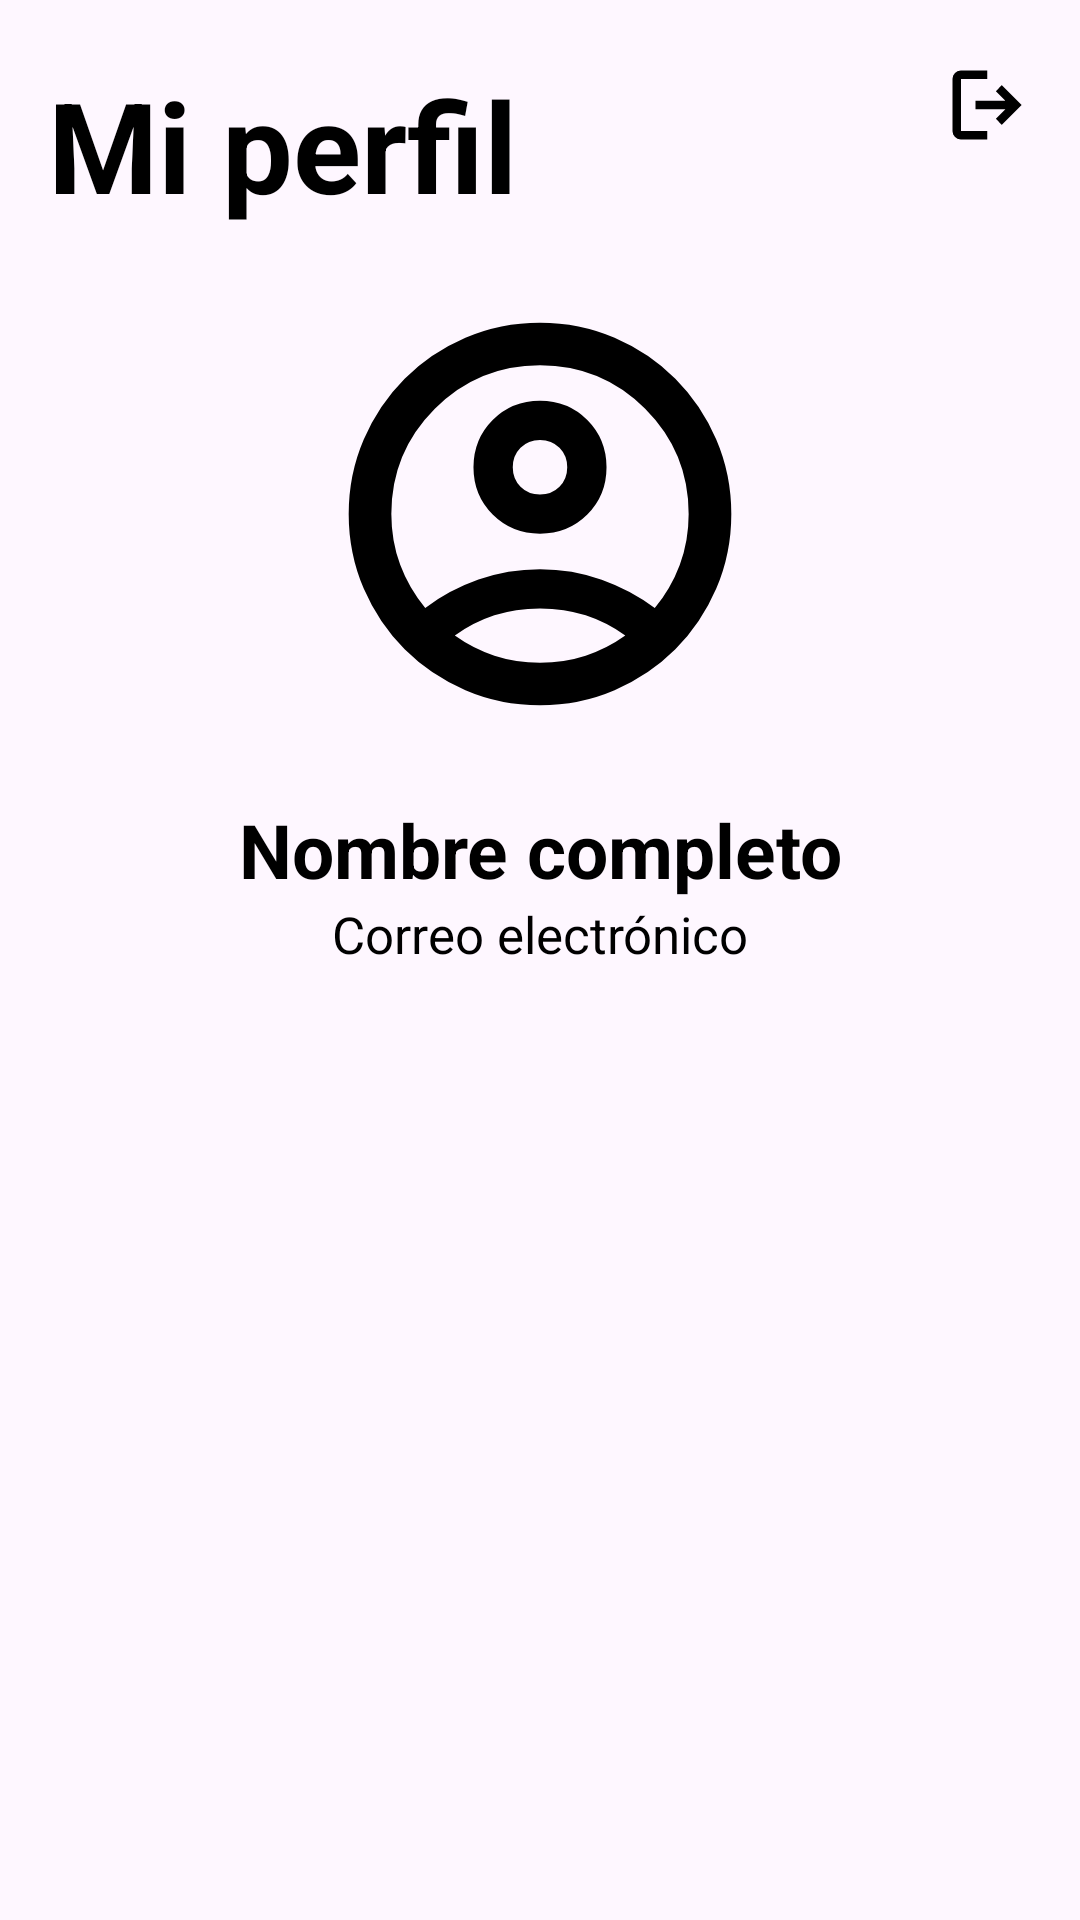

Here is an Android app screen rendered from its layout file. Give the layout XML and the strings, colors and styles it references.
<!-- AndroidManifest.xml: application theme Theme.SamanthaApp -->
<!-- res/layout/activity_profile.xml -->
<?xml version="1.0" encoding="utf-8"?>
<androidx.constraintlayout.widget.ConstraintLayout xmlns:android="http://schemas.android.com/apk/res/android"
    xmlns:app="http://schemas.android.com/apk/res-auto"
    xmlns:tools="http://schemas.android.com/tools"
    android:id="@+id/main"
    android:layout_width="match_parent"
    android:layout_height="match_parent"
    tools:context=".profile.view.ProfileActivity">


    <ScrollView
        android:layout_width="match_parent"
        android:layout_height="0dp"
        app:layout_constraintBottom_toBottomOf="parent"
        app:layout_constraintEnd_toEndOf="parent"
        app:layout_constraintStart_toStartOf="parent"
        app:layout_constraintTop_toBottomOf="@+id/first_linear_layout_id">

        <LinearLayout
            android:id="@+id/second_linear_layout_id"
            android:layout_width="match_parent"
            android:layout_height="wrap_content"
            android:orientation="vertical"
            app:layout_constraintEnd_toEndOf="parent"
            app:layout_constraintStart_toStartOf="parent"
            app:layout_constraintTop_toBottomOf="@+id/first_linear_layout_id">

            <ImageView
                android:id="@+id/profile_icon_id"
                android:layout_width="150dp"
                android:layout_height="150dp"
                android:layout_gravity="center|top"
                android:layout_marginTop="@dimen/margin_top"
                android:src="@drawable/profile_icon" />

            <TextView
                android:id="@+id/name_id"
                android:layout_width="match_parent"
                android:layout_height="wrap_content"
                android:layout_marginTop="@dimen/margin_top"
                android:gravity="center"
                android:text="@string/full_name_text_id"
                android:textColor="@color/black"
                android:textSize="25sp"
                android:textStyle="bold" />

            <TextView
                android:id="@+id/email_id"
                android:layout_width="match_parent"
                android:layout_height="wrap_content"
                android:gravity="center"
                android:text="@string/email_text_id"
                android:textColor="@color/black"
                android:textSize="17sp" />

        </LinearLayout>

    </ScrollView>

    <LinearLayout
        android:id="@+id/first_linear_layout_id"
        android:layout_width="match_parent"
        android:layout_height="wrap_content"
        android:layout_marginStart="@dimen/margin_start"
        android:layout_marginTop="@dimen/margin_top"
        android:layout_marginEnd="@dimen/margin_end"
        android:orientation="horizontal"
        app:layout_constraintEnd_toEndOf="parent"
        app:layout_constraintStart_toStartOf="parent"
        app:layout_constraintTop_toTopOf="parent">

        <TextView
            android:id="@+id/title_id"
            android:layout_width="0dp"
            android:layout_height="wrap_content"
            android:layout_weight="0.7"
            android:text="@string/my_profile_text"
            android:textColor="@color/black"
            android:textSize="42sp"
            android:textStyle="bold" />

        <ImageView
            android:id="@+id/exit_icon_id"
            android:layout_width="30dp"
            android:layout_height="30dp"
            android:layout_gravity="center|top"
            android:src="@drawable/exit_icon" />

    </LinearLayout>

</androidx.constraintlayout.widget.ConstraintLayout>
<!-- resources referenced by this layout -->
<resources>
  <dimen name="margin_end">16dp</dimen>
  <dimen name="margin_start">16dp</dimen>
  <dimen name="margin_top">20dp</dimen>
  <!-- drawable exit_icon (drawable) -->
  <vector xmlns:android="http://schemas.android.com/apk/res/android" xmlns:aapt="http://schemas.android.com/aapt"
      android:viewportWidth="960"
      android:viewportHeight="960"
      android:width="24dp"
      android:height="24dp">
      <group
          android:translateX="-0"
          android:translateY="960">
          <path
              android:pathData="M202.87 -111.87q-37.78 0 -64.39 -26.61t-26.61 -64.39v-554.26q0 -37.78 26.61 -64.39t64.39 -26.61h279.04v91H202.87v554.26h279.04v91H202.87Zm434.02 -156.65L574 -333.93 674.56 -434.5H358.09v-91h316.47L574 -626.07l62.89 -65.41L848.13 -480 636.89 -268.52Z"
              android:fillColor="#000000" />
      </group>
  </vector>
  <!-- drawable profile_icon (drawable) -->
  <vector xmlns:android="http://schemas.android.com/apk/res/android" xmlns:aapt="http://schemas.android.com/aapt"
      android:viewportWidth="960"
      android:viewportHeight="960"
      android:width="24dp"
      android:height="24dp">
      <group
          android:translateX="-0"
          android:translateY="960">
          <path
              android:pathData="M235.2 -279.59q51 -38.52 113.52 -60.54 62.52 -22.02 131.33 -22.02t131.64 22.38q62.83 22.38 113.11 60.42 34.29 -41.24 53.31 -91.92 19.02 -50.69 19.02 -108.73 0 -131.57 -92.78 -224.35T480 -797.13q-131.57 0 -224.35 92.78T162.87 -480q0 57.8 18.9 108.49 18.9 50.68 53.43 91.92ZM480 -437.85q-59.96 0 -100.93 -40.86 -40.98 -40.86 -40.98 -100.81 0 -59.96 40.98 -100.94 40.97 -40.97 100.93 -40.97 59.96 0 100.93 40.97 40.98 40.98 40.98 100.94 0 59.95 -40.98 100.81 -40.97 40.86 -100.93 40.86Zm-0.02 365.98q-84.65 0 -159.09 -32.1 -74.43 -32.1 -129.63 -87.29 -55.19 -55.2 -87.29 -129.65 -32.1 -74.46 -32.1 -159.11 0 -84.65 32.1 -159.09 32.1 -74.43 87.29 -129.63 55.2 -55.19 129.65 -87.29 74.46 -32.1 159.11 -32.1 84.65 0 159.09 32.1 74.43 32.1 129.63 87.29 55.19 55.2 87.29 129.65 32.1 74.46 32.1 159.11 0 84.65 -32.1 159.09 -32.1 74.43 -87.29 129.63 -55.2 55.19 -129.65 87.29 -74.46 32.1 -159.11 32.1Zm0.02 -91q51.8 0 97.37 -14.9 45.56 -14.9 84.56 -42.95 -39.47 -28.28 -84.44 -43.06 -44.97 -14.79 -97.49 -14.79 -52.52 0 -97.37 14.79 -44.85 14.78 -84.33 43.06 39 28.05 84.45 42.95 45.45 14.9 97.25 14.9Zm0 -358.56q25.04 0 41.57 -16.53 16.52 -16.52 16.52 -41.56 0 -25.05 -16.52 -41.69 -16.53 -16.64 -41.57 -16.64t-41.57 16.64q-16.52 16.64 -16.52 41.69 0 25.04 16.52 41.56 16.53 16.53 41.57 16.53Zm0 -58.09Zm0.24 358.8Z"
              android:fillColor="#000000" />
      </group>
  </vector>
  <string name="email_text_id">Correo electrónico</string>
  <string name="full_name_text_id">Nombre completo</string>
  <string name="my_profile_text">Mi perfil</string>
  <style name="Theme.SamanthaApp" parent="Base.Theme.SamanthaApp" />
  <style name="Base.Theme.SamanthaApp" parent="Theme.Material3.DayNight.NoActionBar">
          
          
      </style>
  <!-- not gathered from this repository: default colours our renderer supplied (Android Studio template values) -->
  <color name="black">#FF000000</color>
</resources>
